Run: headless pygame with SDL's dummy video driver; simulated clock (each Clock.tick advances the game by its frame time, no real sleeping); random seed 0; keys injected as events and as key.get_pressed() state; no mouse input.
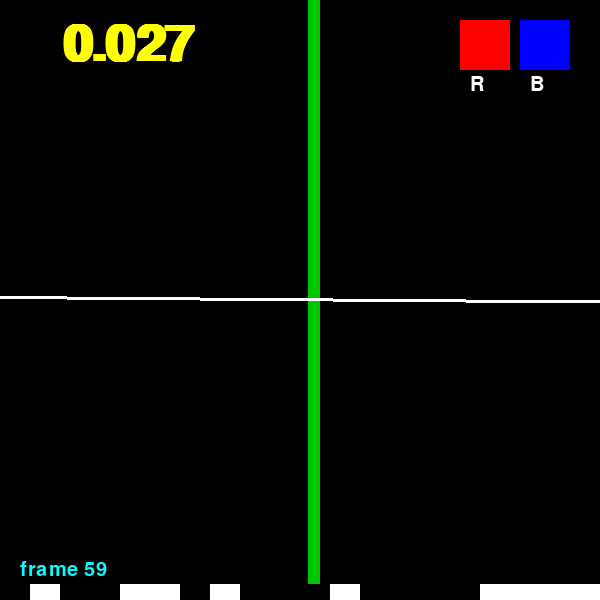
Frame 1 of 4 · flips 1–60 · no input
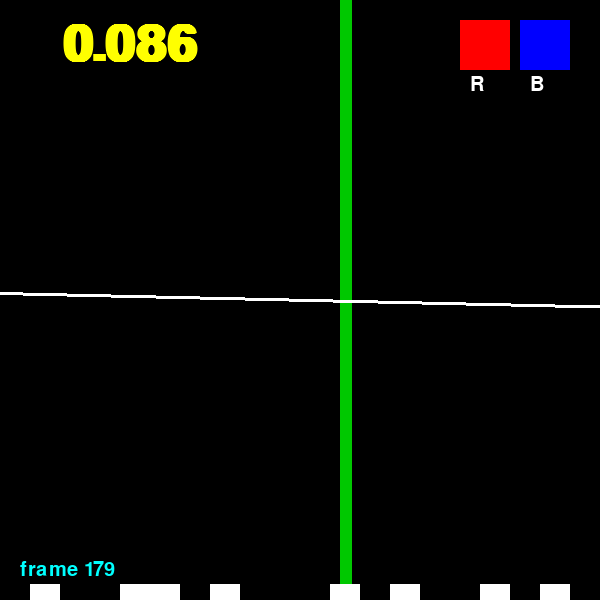
Frame 2 of 4 · flips 61–180 · tapped SPACE, RETURN · held RIGHT (→), D
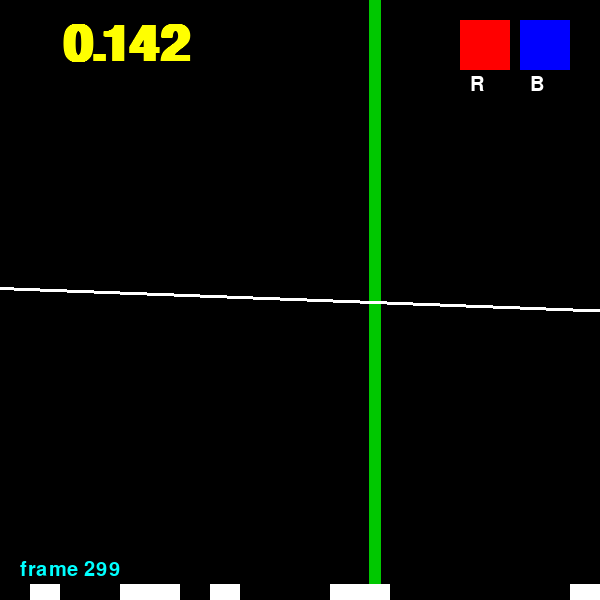
Frame 3 of 4 · flips 181–300 · held DOWN (↓), S
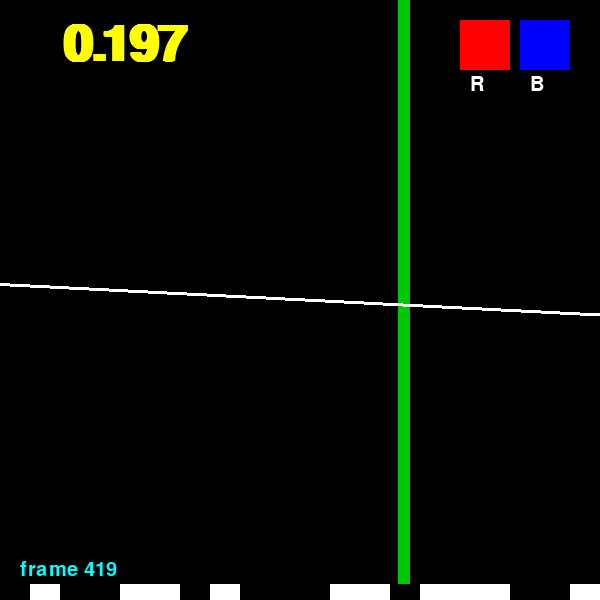
Frame 4 of 4 · flips 301–420 · held LEFT (←), A, UP (↑), W

The pygame program that drew these frames:

#!/usr/bin/env python3
"""Synthetic 'display' window for testing without the sim.

Draws a moving bar, a frame counter and a millisecond clock at a fixed rate, so you can
assign it (`python -m glasslink assign pattern --title "GlassLink pattern"`) and check
capture, change detection, fps and glass-to-glass latency (compare the clock on this
window with the clock in the viewer on a phone photo/video).

    python tools/test_pattern.py [--size 600x600] [--fps 30]
"""

from __future__ import annotations

import argparse
import math
import time

import pygame


def main() -> None:
    ap = argparse.ArgumentParser()
    ap.add_argument("--size", default="600x600")
    ap.add_argument("--fps", type=int, default=30)
    args = ap.parse_args()
    w, h = (int(v) for v in args.size.lower().split("x"))

    pygame.init()
    screen = pygame.display.set_mode((w, h))
    pygame.display.set_caption("GlassLink pattern")
    big = pygame.font.SysFont("monospace", max(16, h // 8), bold=True)
    small = pygame.font.SysFont("monospace", max(12, h // 20))
    clock = pygame.time.Clock()
    t0 = time.monotonic()
    n = 0
    running = True
    while running:
        for ev in pygame.event.get():
            if ev.type == pygame.QUIT:
                running = False
        t = time.monotonic() - t0
        screen.fill((0, 0, 0))
        # moving bar
        x = int((0.5 + 0.45 * math.sin(t * 2.0)) * w)
        pygame.draw.rect(screen, (0, 200, 0), (x - 6, 0, 12, h))
        # attitude-like horizon line
        ang = 15 * math.sin(t)
        cx, cy = w // 2, h // 2
        dx, dy = math.cos(math.radians(ang)) * w, math.sin(math.radians(ang)) * w
        pygame.draw.line(screen, (255, 255, 255), (cx - dx, cy - dy), (cx + dx, cy + dy), 3)
        ms = int(t * 1000)
        screen.blit(big.render(f"{ms // 1000:4d}.{ms % 1000:03d}", True, (255, 255, 0)), (20, 20))
        # machine-readable wall clock: 20 cells across the bottom edge = milliseconds since epoch mod 2^20
        # (white = 1, black = 0, MSB first). tools/measure_latency.py decodes this from received frames.
        stamp = int(time.time() * 1000) & 0xFFFFF
        cell = w // 20
        for i in range(20):
            bit = (stamp >> (19 - i)) & 1
            pygame.draw.rect(screen, (255, 255, 255) if bit else (0, 0, 0), (i * cell, h - 16, cell, 16))
        screen.blit(small.render(f"frame {n}", True, (0, 255, 255)), (20, h - 40))
        # colour check: RED left, BLUE right. Green/white/cyan look the same with R and B swapped, these do not.
        pygame.draw.rect(screen, (255, 0, 0), (w - 140, 20, 50, 50))
        pygame.draw.rect(screen, (0, 0, 255), (w - 80, 20, 50, 50))
        screen.blit(small.render("R", True, (255, 255, 255)), (w - 130, 75))
        screen.blit(small.render("B", True, (255, 255, 255)), (w - 70, 75))
        pygame.display.flip()
        n += 1
        clock.tick(args.fps)
    pygame.quit()


if __name__ == "__main__":
    main()
